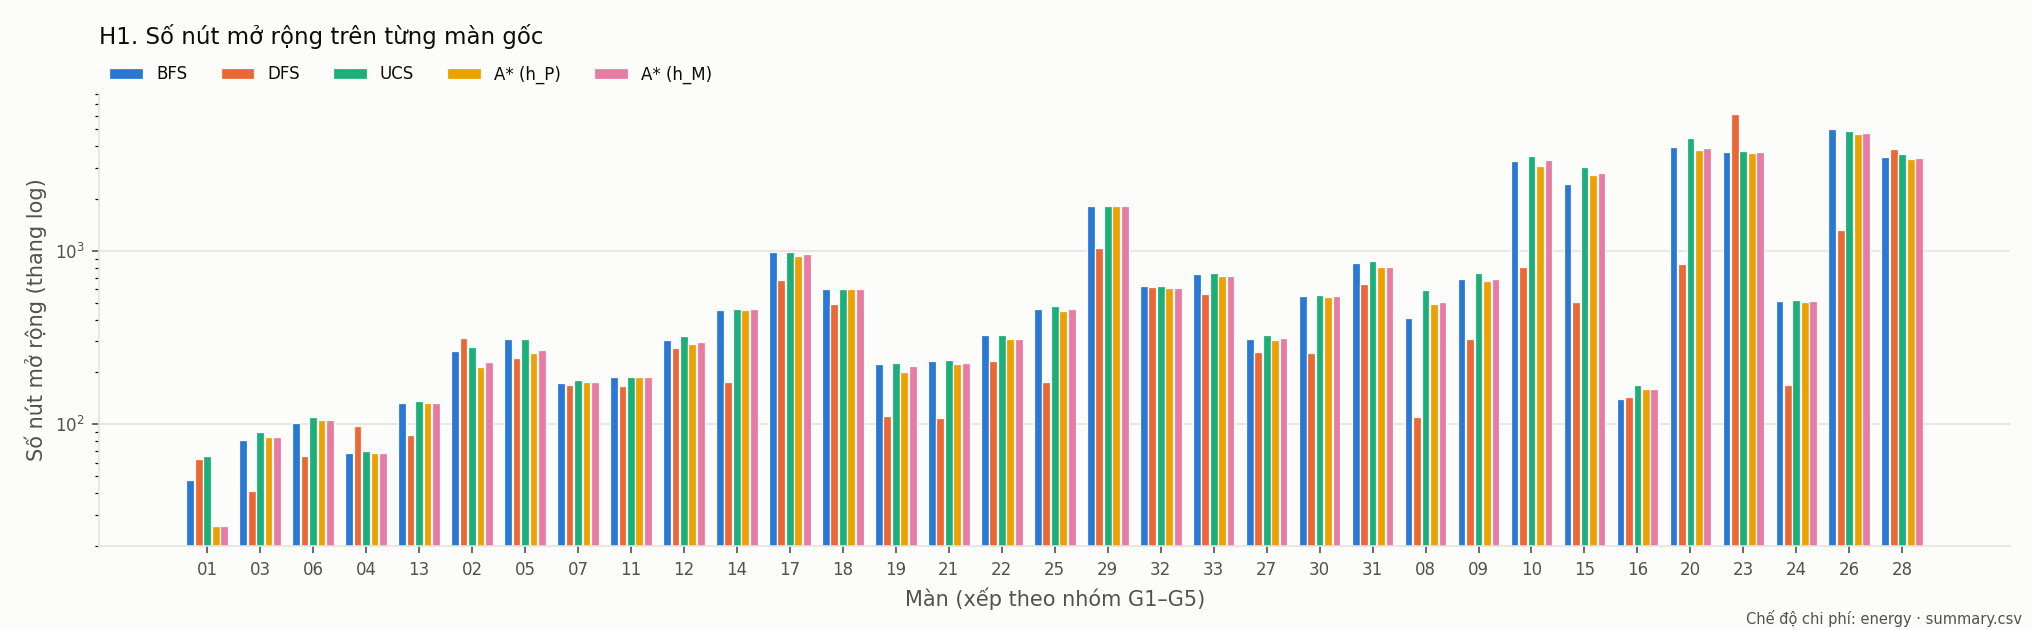

The file beside this chart, header and first rows:
level, algorithm, expanded
original/01, bfs, 48.0
original/03, bfs, 81.0
original/06, bfs, 102.0
original/04, bfs, 68.0
original/13, bfs, 132.0
original/02, bfs, 263.0
original/05, bfs, 308.0
original/07, bfs, 173.0
original/11, bfs, 186.0
original/12, bfs, 305.0
original/14, bfs, 458.0
original/17, bfs, 977.0
original/18, bfs, 598.0
original/19, bfs, 222.0
original/21, bfs, 232.0
original/22, bfs, 325.0
original/25, bfs, 464.0
original/29, bfs, 1809
original/32, bfs, 626.0
original/33, bfs, 732.0
original/27, bfs, 312.0
original/30, bfs, 552.0
original/31, bfs, 854.0
original/08, bfs, 412.0
original/09, bfs, 690.0
original/10, bfs, 3284
original/15, bfs, 2418
original/16, bfs, 140.0
original/20, bfs, 3983
original/23, bfs, 3692
original/24, bfs, 515.0
original/26, bfs, 5022
original/28, bfs, 3476
original/01, dfs, 63.0
original/03, dfs, 41.0
original/06, dfs, 66.0
original/04, dfs, 98.0
original/13, dfs, 87.0
original/02, dfs, 315.0
original/05, dfs, 240.0
original/07, dfs, 169.0
original/11, dfs, 167.0
original/12, dfs, 274.0
original/14, dfs, 175.0
original/17, dfs, 675.0
original/18, dfs, 493.0
original/19, dfs, 111.0
original/21, dfs, 108.0
original/22, dfs, 233.0
original/25, dfs, 175.0
original/29, dfs, 1033
original/32, dfs, 615.0
original/33, dfs, 564.0
original/27, dfs, 261.0
original/30, dfs, 257.0
original/31, dfs, 642.0
original/08, dfs, 110.0
original/09, dfs, 309.0
original/10, dfs, 810.0
original/15, dfs, 507.0
... 105 more rows
